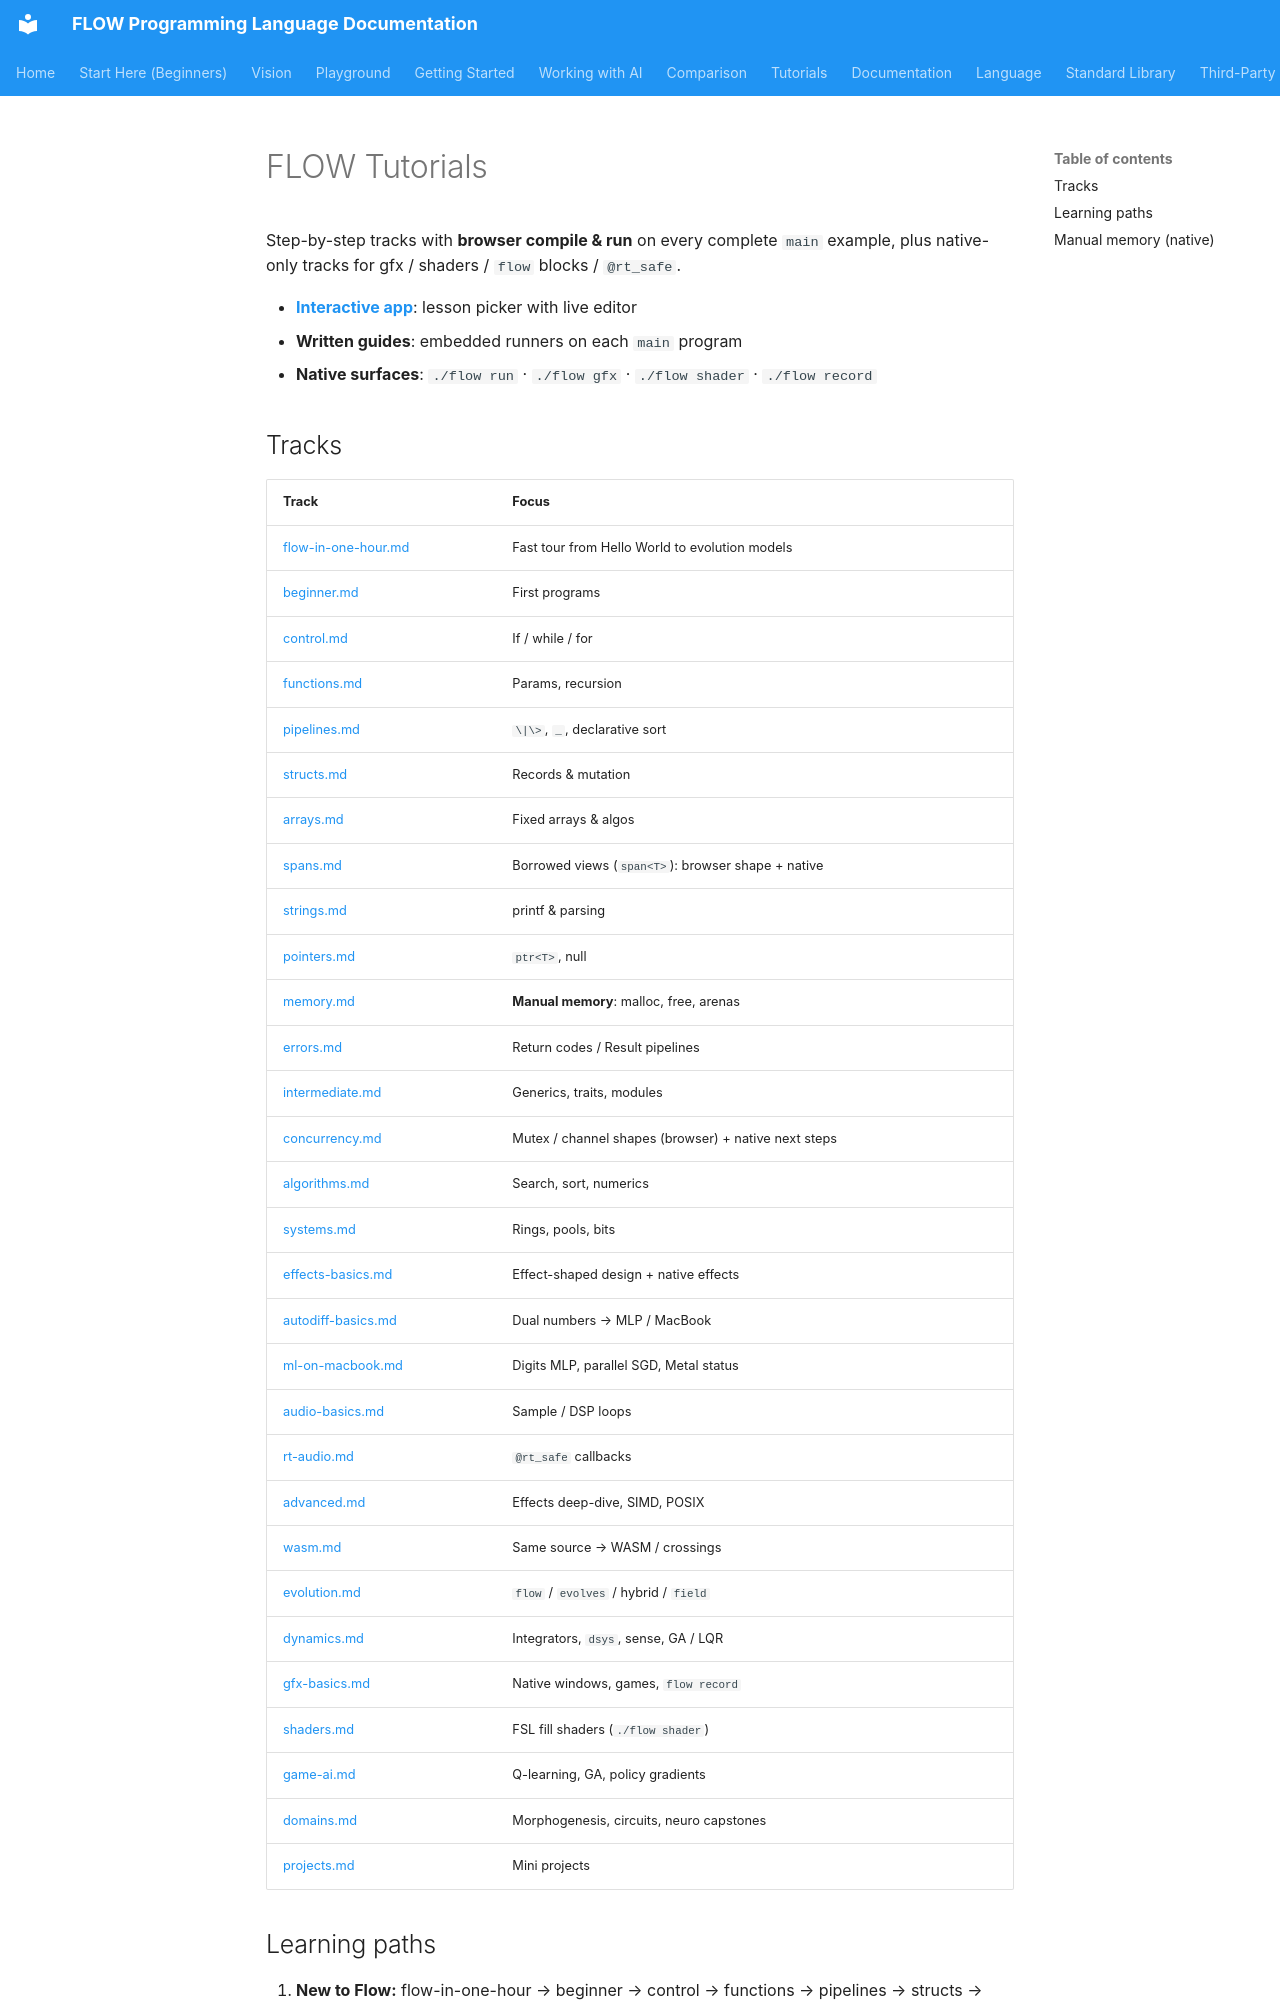

repository: flooooooooooow/flow · page: tutorials/index.html · generator: mkdocs

# FLOW Tutorials

Step-by-step tracks with **browser compile & run** on every complete `main`
example, plus native-only tracks for gfx / shaders / `flow` blocks / `@rt_safe`.

- **[Interactive app](index.html)**: lesson picker with live editor
- **Written guides**: embedded runners on each `main` program
- **Native surfaces**: `./flow run` · `./flow gfx` · `./flow shader` · `./flow record`

## Tracks

| Track | Focus |
|-------|--------|
| [flow-in-one-hour.md](flow-in-one-hour.md) | Fast tour from Hello World to evolution models |
| [beginner.md](beginner.md) | First programs |
| [control.md](control.md) | If / while / for |
| [functions.md](functions.md) | Params, recursion |
| [pipelines.md](pipelines.md) | `\|\>`, `_`, declarative sort |
| [structs.md](structs.md) | Records & mutation |
| [arrays.md](arrays.md) | Fixed arrays & algos |
| [spans.md](spans.md) | Borrowed views (`span<T>`): browser shape + native |
| [strings.md](strings.md) | printf & parsing |
| [pointers.md](pointers.md) | `ptr<T>`, null |
| [memory.md](memory.md) | **Manual memory**: malloc, free, arenas |
| [errors.md](errors.md) | Return codes / Result pipelines |
| [intermediate.md](intermediate.md) | Generics, traits, modules |
| [concurrency.md](concurrency.md) | Mutex / channel shapes (browser) + native next steps |
| [algorithms.md](algorithms.md) | Search, sort, numerics |
| [systems.md](systems.md) | Rings, pools, bits |
| [effects-basics.md](effects-basics.md) | Effect-shaped design + native effects |
| [autodiff-basics.md](autodiff-basics.md) | Dual numbers → MLP / MacBook |
| [ml-on-macbook.md](ml-on-macbook.md) | Digits MLP, parallel SGD, Metal status |
| [audio-basics.md](audio-basics.md) | Sample / DSP loops |
| [rt-audio.md](rt-audio.md) | `@rt_safe` callbacks |
| [advanced.md](advanced.md) | Effects deep-dive, SIMD, POSIX |
| [wasm.md](wasm.md) | Same source → WASM / crossings |
| [evolution.md](evolution.md) | `flow` / `evolves` / hybrid / `field` |
| [dynamics.md](dynamics.md) | Integrators, `dsys`, sense, GA / LQR |
| [gfx-basics.md](gfx-basics.md) | Native windows, games, `flow record` |
| [shaders.md](shaders.md) | FSL fill shaders (`./flow shader`) |
| [game-ai.md](game-ai.md) | Q-learning, GA, policy gradients |
| [domains.md](domains.md) | Morphogenesis, circuits, neuro capstones |
| [projects.md](projects.md) | Mini projects |
